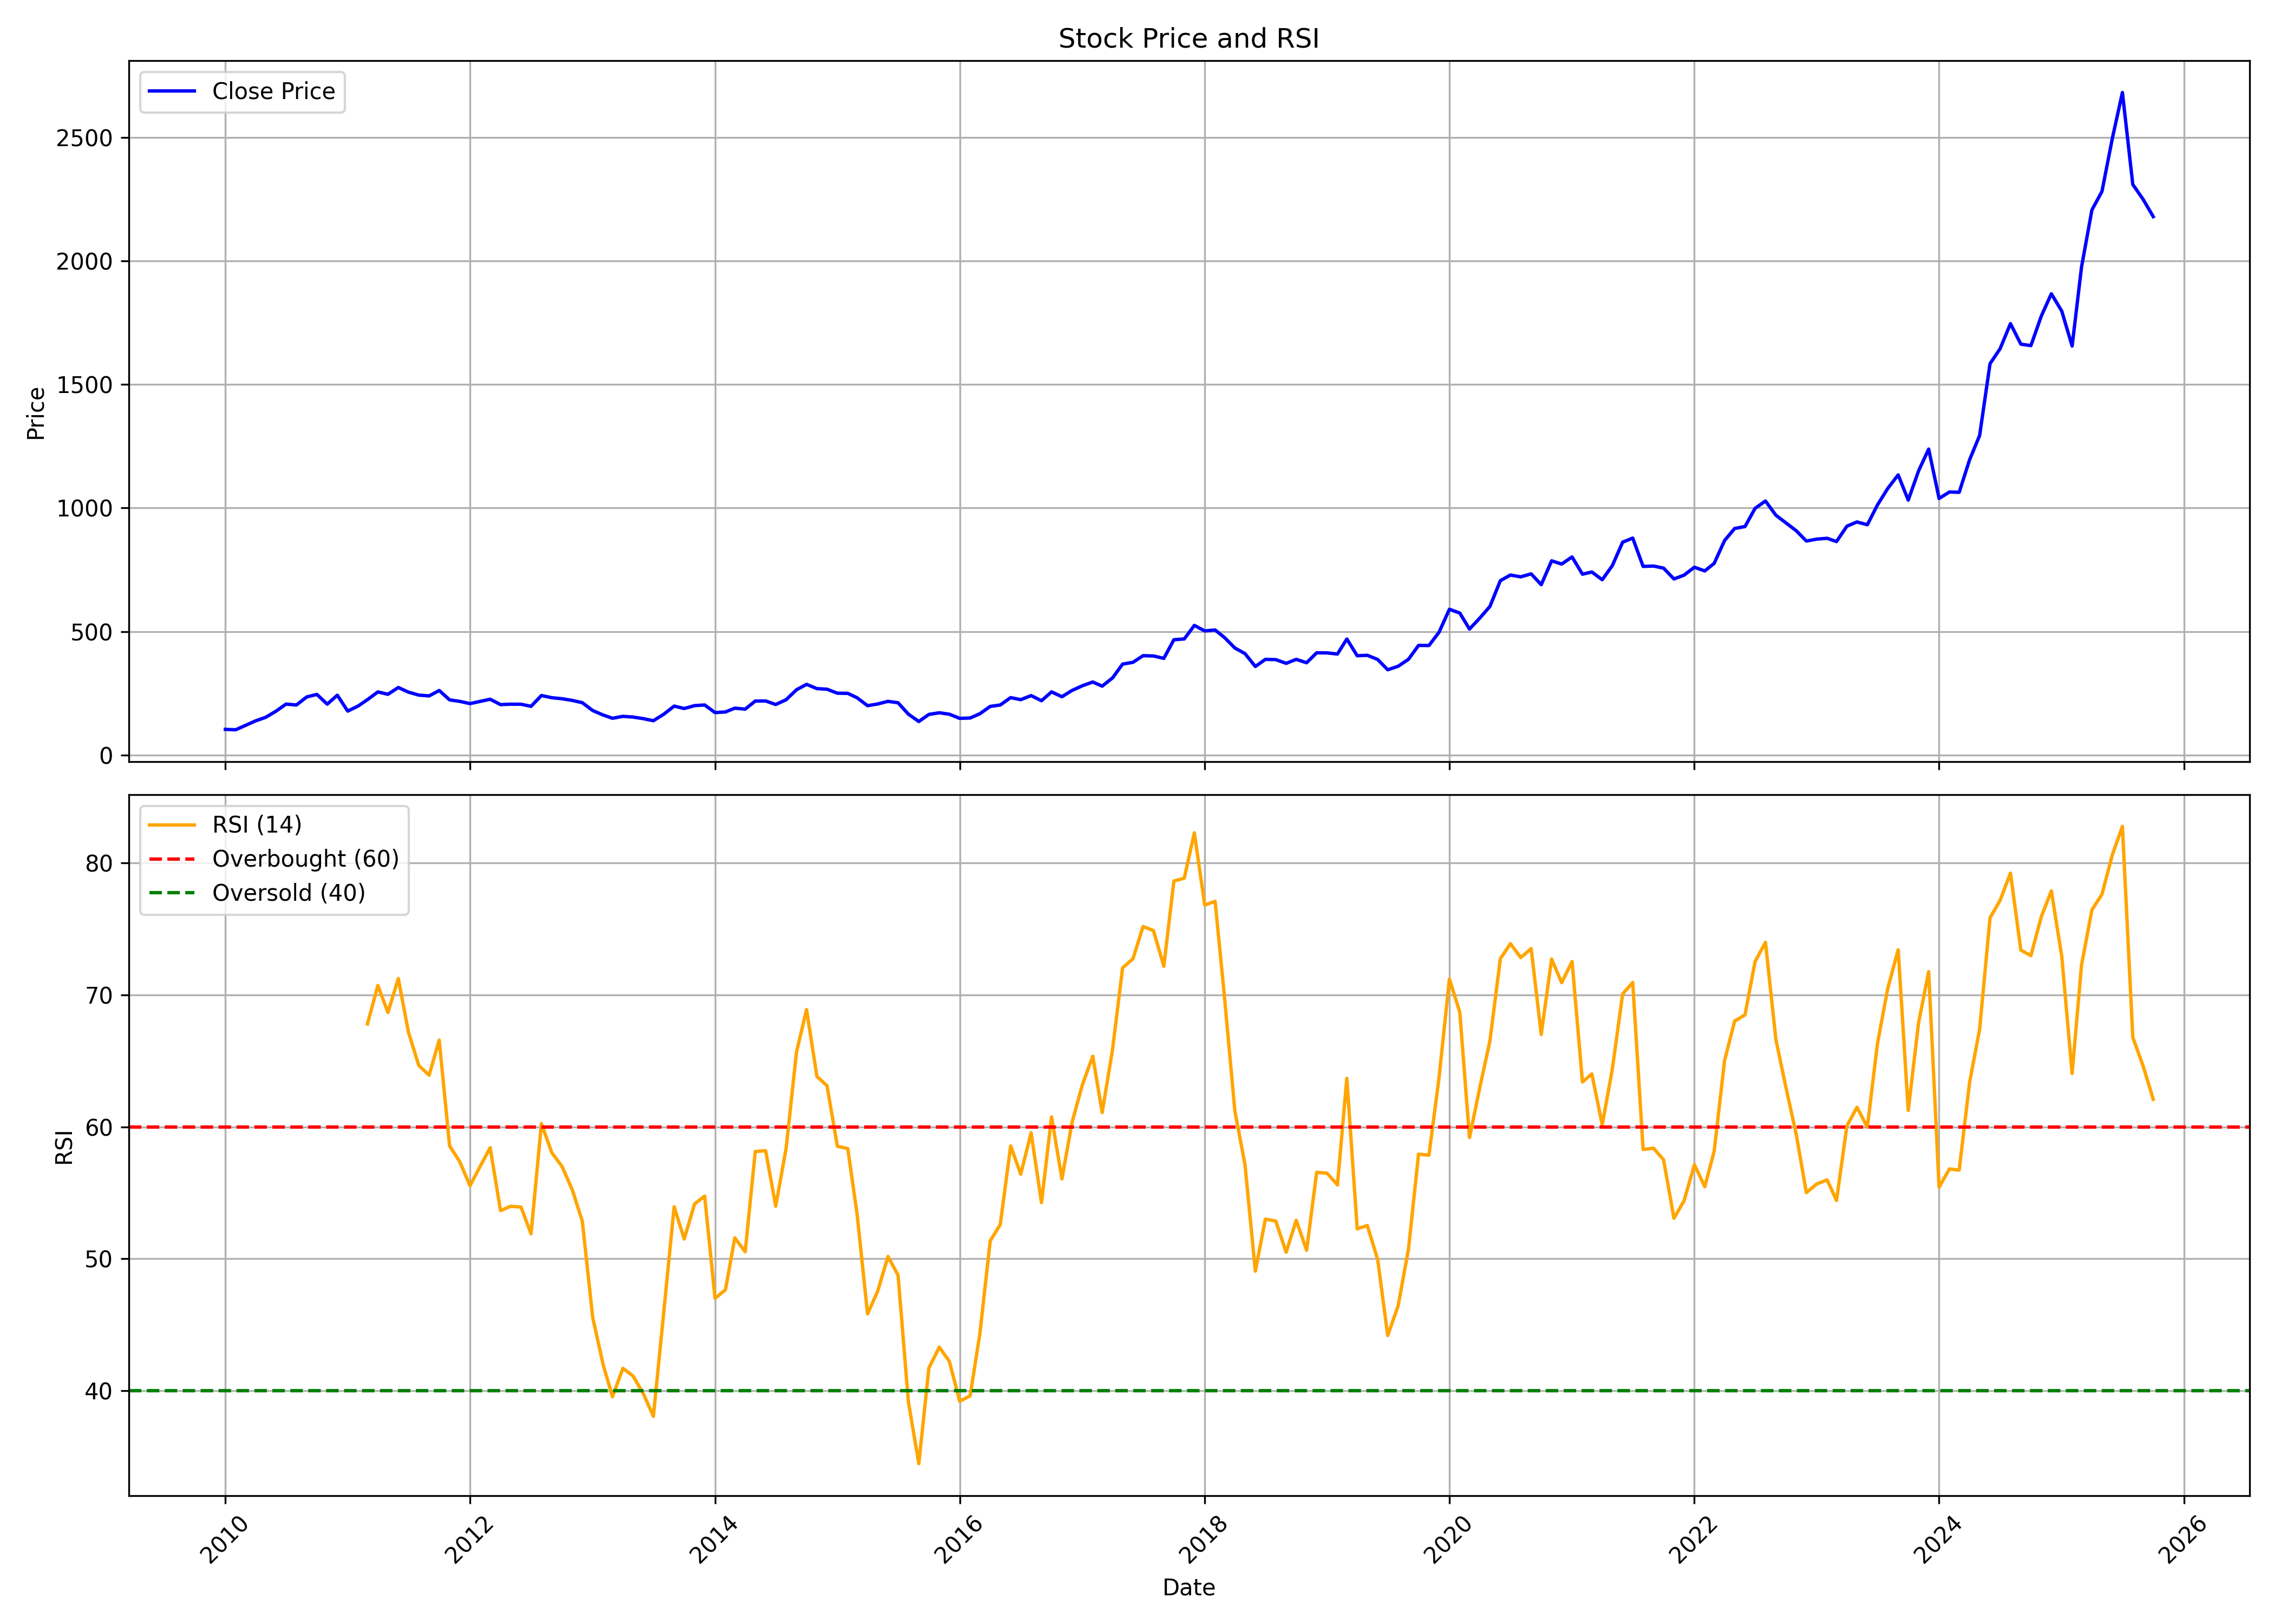

Data behind this chart, as committed beside it:
, date, symbol, open, high, low, close, volume, rsi
0, 2010-01-01, COROMANDEL, 87.86, 109, 86, 104.4, 3798076, 
1, 2010-02-01, COROMANDEL, 104.2, 107.5, 94.89, 102.9, 4452614, 
2, 2010-03-01, COROMANDEL, 105.7, 127.4, 101.3, 119.9, 2493908, 
3, 2010-04-01, COROMANDEL, 121.1, 143, 108.4, 138.7, 3578424, 
4, 2010-05-01, COROMANDEL, 136.1, 160.3, 130.5, 153, 4354108, 
5, 2010-06-01, COROMANDEL, 150.2, 184, 150.2, 177.8, 3611412, 
6, 2010-07-01, COROMANDEL, 173, 209.1, 173, 206.7, 3947588, 
7, 2010-08-01, COROMANDEL, 209.7, 229.8, 192.5, 203.1, 3528126, 
8, 2010-09-01, COROMANDEL, 204, 259.1, 202.2, 235.7, 4417672, 
9, 2010-10-01, COROMANDEL, 237.3, 276.9, 229.2, 245.8, 4526794, 
10, 2010-11-01, COROMANDEL, 249.2, 263.4, 182.8, 206.5, 6719888, 
11, 2010-12-01, COROMANDEL, 207, 247.7, 200.2, 242.7, 3531719, 
12, 2011-01-01, COROMANDEL, 243.8, 249, 168.7, 178.4, 2776975, 
13, 2011-02-01, COROMANDEL, 181.6, 242.8, 167.6, 198.7, 4118015, 
14, 2011-03-01, COROMANDEL, 202.4, 257.2, 197.2, 224.7, 2815658, 67.81
15, 2011-04-01, COROMANDEL, 224, 280.5, 222.9, 255.9, 5319744, 70.72
16, 2011-05-01, COROMANDEL, 257, 259.5, 233.5, 246.4, 2482400, 68.67
17, 2011-06-01, COROMANDEL, 249.5, 277.7, 239.3, 273.8, 4393979, 71.25
18, 2011-07-01, COROMANDEL, 276.5, 279.8, 244.7, 255.2, 3819904, 67.21
19, 2011-08-01, COROMANDEL, 264.9, 264.9, 233.5, 243.1, 2587246, 64.66
20, 2011-09-01, COROMANDEL, 243.1, 259.4, 223.3, 239.7, 3195151, 63.92
21, 2011-10-01, COROMANDEL, 235.6, 269.7, 229.6, 261.7, 2526567, 66.58
22, 2011-11-01, COROMANDEL, 259.4, 264, 222.6, 223.8, 1780464, 58.56
23, 2011-12-01, COROMANDEL, 228.4, 242.5, 197.5, 217.7, 2862787, 57.37
24, 2012-01-01, COROMANDEL, 216.9, 230.7, 199.9, 208.6, 3233847, 55.55
25, 2012-02-01, COROMANDEL, 207.6, 222.5, 202.8, 217.9, 4069276, 57.05
26, 2012-03-01, COROMANDEL, 219.9, 250.6, 218.4, 226.4, 2749303, 58.42
27, 2012-04-01, COROMANDEL, 227.6, 243.4, 203.3, 204.6, 2145562, 53.66
28, 2012-05-01, COROMANDEL, 204.3, 213.1, 197.9, 206.3, 1066016, 53.98
29, 2012-06-01, COROMANDEL, 210.7, 215.4, 200, 206.1, 1861478, 53.93
30, 2012-07-01, COROMANDEL, 207.5, 226.4, 186.8, 197.7, 2127130, 51.9
31, 2012-08-01, COROMANDEL, 203.4, 246.1, 195.3, 241.3, 3099452, 60.25
32, 2012-09-01, COROMANDEL, 243.2, 246.9, 219.8, 232.5, 1320196, 58.04
33, 2012-10-01, COROMANDEL, 234.1, 245.4, 216.3, 228.4, 1499763, 57.02
34, 2012-11-01, COROMANDEL, 233, 234.1, 214.1, 221.6, 2756499, 55.24
35, 2012-12-01, COROMANDEL, 222.8, 228.7, 204.3, 212.4, 1801904, 52.86
36, 2013-01-01, COROMANDEL, 210.3, 217.5, 169.5, 180.6, 3228707, 45.56
37, 2013-02-01, COROMANDEL, 177.6, 185.6, 159.7, 162.6, 2918190, 42
38, 2013-03-01, COROMANDEL, 163.9, 176.8, 146.1, 149.3, 2540393, 39.55
39, 2013-04-01, COROMANDEL, 151.7, 171.7, 145.3, 157.1, 1942692, 41.71
40, 2013-05-01, COROMANDEL, 157.1, 167.6, 147.4, 154.3, 1670406, 41.14
41, 2013-06-01, COROMANDEL, 153.4, 161.4, 135.1, 147.8, 1539123, 39.79
42, 2013-07-01, COROMANDEL, 153, 158.3, 134.5, 139.4, 1813054, 38.06
43, 2013-08-01, COROMANDEL, 142, 169.9, 140.4, 165.6, 3319850, 45.97
44, 2013-09-01, COROMANDEL, 163.9, 202.8, 158.1, 198.6, 3112794, 53.95
45, 2013-10-01, COROMANDEL, 202.7, 202.7, 184.8, 188.8, 3279940, 51.51
46, 2013-11-01, COROMANDEL, 187, 204.3, 180.2, 200.5, 1101669, 54.17
47, 2013-12-01, COROMANDEL, 195.3, 220.6, 187.2, 203.1, 2251516, 54.76
48, 2014-01-01, COROMANDEL, 201.1, 228.2, 168.9, 172.4, 2307792, 47.01
49, 2014-02-01, COROMANDEL, 168.4, 178.1, 166, 174.8, 812777, 47.65
50, 2014-03-01, COROMANDEL, 173.1, 193.5, 171.5, 190.3, 4168136, 51.59
51, 2014-04-01, COROMANDEL, 187.9, 197.2, 182.6, 186.3, 1145257, 50.54
52, 2014-05-01, COROMANDEL, 186.3, 234.7, 185.1, 219, 2745840, 58.13
53, 2014-06-01, COROMANDEL, 218.7, 237.6, 209.9, 219.3, 2215886, 58.2
54, 2014-07-01, COROMANDEL, 222.2, 225.4, 192, 205, 4573940, 53.99
55, 2014-08-01, COROMANDEL, 206.8, 231.4, 202.3, 224.3, 3870903, 58.36
56, 2014-09-01, COROMANDEL, 222.5, 293.8, 221.4, 264.6, 6543184, 65.67
57, 2014-10-01, COROMANDEL, 264.8, 305.6, 243.1, 286.6, 2740728, 68.89
58, 2014-11-01, COROMANDEL, 289.9, 294, 265.8, 269.3, 3994315, 63.82
59, 2014-12-01, COROMANDEL, 270, 292.4, 253, 266.9, 2893292, 63.13
... 130 more rows
